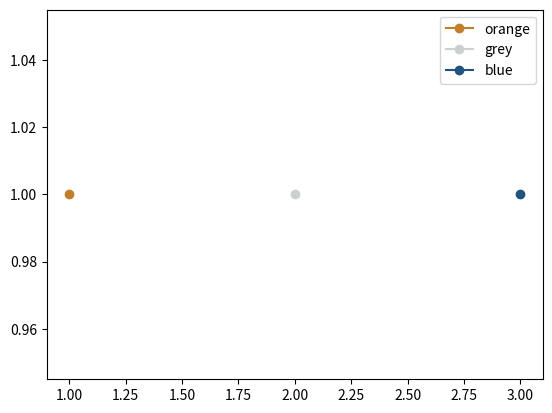
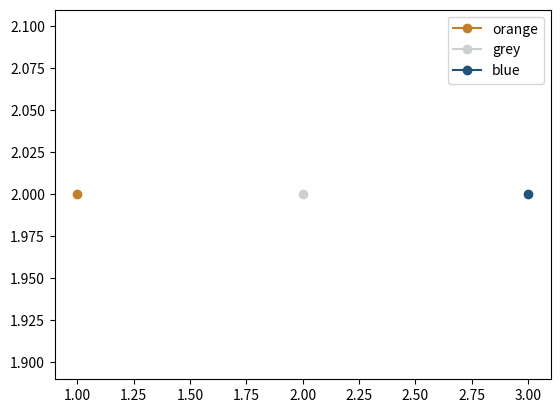
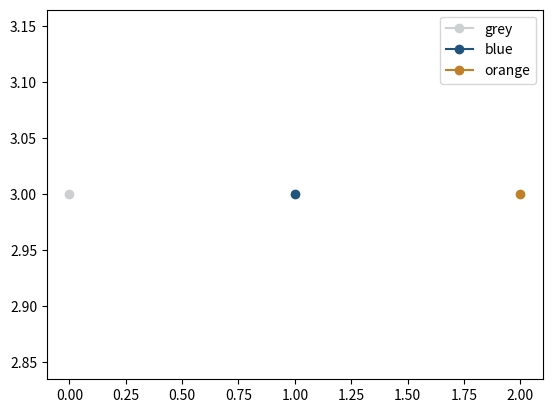

Reproduce these figures in Python, in order.
import json
import matplotlib.pyplot as plt

# Put colors in a dictionary (collection of variables)
colors_out = {
    'grey': '#cdd0d0',
    'blue': '#20547C',
    'orange': '#C07F28'
}

# Save the colours to a (human-readable) file
with open('colors.json', 'w') as f:
    json.dump(colors_out, f, indent=2)

# Plot the colours so we know which is which
plt.plot(1, 1, color=colors_out['orange'], label='orange', marker='o')
plt.plot(2, 1, color=colors_out['grey'], label='grey', marker='o')
plt.plot(3, 1, color=colors_out['blue'], label='blue', marker='o')

plt.legend()
plt.show()

# Example of loading in some colours
with open('colors.json', 'r') as f:
    colors_in = json.load(f)

plt.plot(1, 2, color=colors_in['orange'], label='orange', marker='o')
plt.plot(2, 2, color=colors_in['grey'], label='grey', marker='o')
plt.plot(3, 2, color=colors_in['blue'], label='blue', marker='o')

plt.legend()
plt.show()

# Some fancy python way of plotting all the colors:
for i, (key, value) in enumerate(colors_in.items()):
    plt.plot(i, 3, label=key, color=value, marker='o')
plt.legend()
plt.show()
